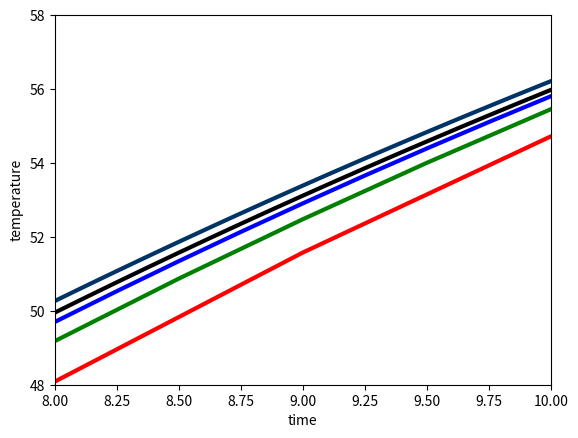

The script that saved this image:
T0 = 10.   # initial temperature
Ts = 83.   # temp. of the environment
r = 0.1    # cooling rate
dt = 0.05  # time step
tmax = 60. # maximum time
nsteps = int(tmax/dt)  # number of steps

T = T0
for i in range(1,nsteps+1):
    new_T = T - r*(T-Ts)*dt
    T = new_T
    print (i,i*dt, T)
    # we can also do t = t - r*(t-ts)*dt

%matplotlib inline
import numpy as np
from matplotlib import pyplot 

my_time = np.zeros(nsteps)
my_temp = np.zeros(nsteps)

T = T0
my_temp[0] = T0
for i in range(1,nsteps):
    T = T - r*(T-Ts)*dt
    my_time[i] = i*dt
    my_temp[i] = T

pyplot.plot(my_time, my_temp, color='#003366', ls='-', lw=3)
pyplot.xlabel('time')
pyplot.ylabel('temperature');

def euler(y, f, dx):
    """Computes y_new = y + f*dx
    
    Parameters
    ----------
    y  : float
        old value of y_n at x_n
    f  : float
        first derivative f(x,y) evaluated at (x_n,y_n)
    dx : float
        x step
    """
    
    return y + f*dx

T = T0
for i in range(1,nsteps):
    T = euler(T, -r*(T-Ts), dt)
    my_temp[i] = T

euler = lambda y, f, dx: y + f*dx 

dt = 1.
#my_color = ['#003366','#663300','#660033','#330066']
my_color = ['red', 'green', 'blue', 'black']
for j in range(0,4):
    nsteps = int(tmax/dt)    #the arrays will have different size for different time steps
    my_time = np.linspace(dt,tmax,nsteps) 
    my_temp = np.zeros(nsteps)
    T = T0
    for i in range(1,nsteps):
        T = euler(T, -r*(T-Ts), dt)
        my_temp[i] = T
        
    pyplot.plot(my_time, my_temp, color=my_color[j], ls='-', lw=3)
    dt = dt/2.

pyplot.xlabel('time');
pyplot.ylabel('temperature');
pyplot.xlim(8,10)
pyplot.ylim(48,58);